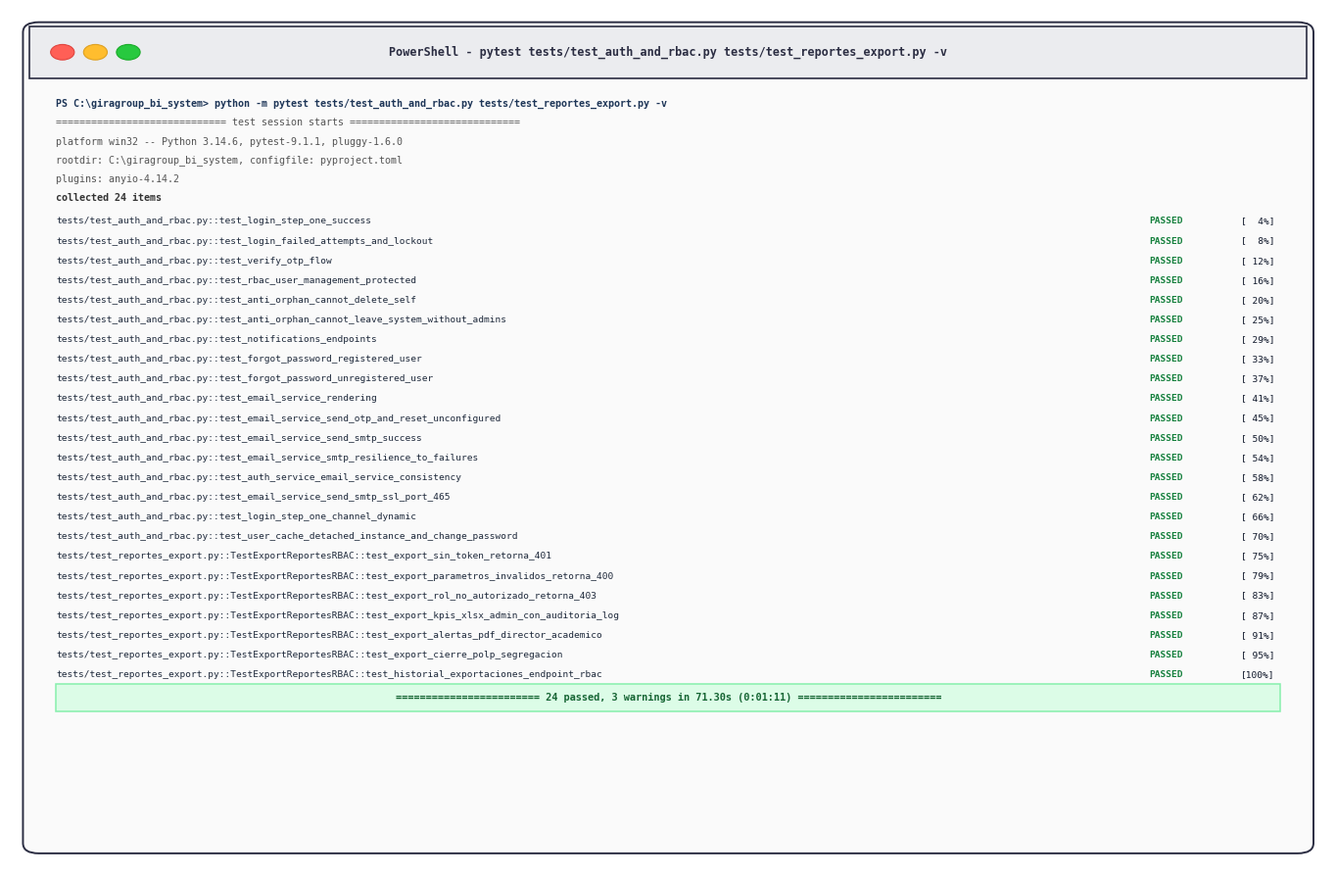

Python code for this plot:
"""
scripts/generar_figura_3_37_sprint5_tests.py
---------------------------------------------
Genera la Figura 3.37 en formato PNG de alta resolución (300 DPI):
"Figura 3.37 Pruebas de verificación del Sprint 5"

Normas aplicadas:
- Fondo blanco puro (#FFFFFF).
- Estilo terminal técnico limpio de ejecución de pruebas Pytest (-v).
- Sin título incrustado dentro del canvas (la leyenda va en el documento de grado).
- Muestra los 24 casos de prueba automatizados reales del Sprint 5:
  * tests/test_auth_and_rbac.py (17 tests de 2FA, RBAC, Anti-Brute Force, Anti-Orfandad)
  * tests/test_reportes_export.py (7 tests de exportación segura, PoLP y auditoría)
- Resultado: 24 passed en 71.30s.
"""

import os
import shutil
import matplotlib.pyplot as plt
import matplotlib.patches as patches

OUTPUT_DIR = os.path.abspath("docs/images")
BRAIN_DIR = r"C:\Users\DAZA\.gemini\antigravity\brain\f930e363-4cdd-4e0f-bee8-dd23f1e3b7d0"
os.makedirs(OUTPUT_DIR, exist_ok=True)

def generar_figura_3_37():
    # Canvas ancho a 300 DPI
    fig, ax = plt.subplots(figsize=(13.5, 8.8), dpi=300)
    fig.patch.set_facecolor("#FFFFFF")
    ax.set_facecolor("#FFFFFF")
    ax.set_xlim(0, 100)
    ax.set_ylim(0, 100)
    ax.axis("off")

    # Contenedor estilo ventana de consola / terminal
    # Marco exterior
    rect_main = patches.FancyBboxPatch(
        (1.5, 2), 97, 96,
        boxstyle="round,pad=0.5,rounding_size=1.2",
        edgecolor="#2B2D42", facecolor="#FAFAFA", linewidth=1.4
    )
    ax.add_patch(rect_main)

    # Barra superior de la ventana
    rect_bar = patches.Rectangle((1.5, 92), 97, 6, facecolor="#EBECEF", edgecolor="#2B2D42", linewidth=1.2)
    ax.add_patch(rect_bar)

    # Botones estilo terminal (mac/linux/windows modern)
    c_red = patches.Circle((4, 95), 0.9, facecolor="#FF5F56", edgecolor="#E0443E", linewidth=0.8)
    c_yellow = patches.Circle((6.5, 95), 0.9, facecolor="#FFBD2E", edgecolor="#DEA123", linewidth=0.8)
    c_green = patches.Circle((9, 95), 0.9, facecolor="#27C93F", edgecolor="#1AAB29", linewidth=0.8)
    ax.add_patch(c_red)
    ax.add_patch(c_yellow)
    ax.add_patch(c_green)

    # Título de la pestaña de consola
    ax.text(50, 95, "PowerShell - pytest tests/test_auth_and_rbac.py tests/test_reportes_export.py -v",
            fontsize=8.5, family="monospace", fontweight="bold", ha="center", va="center", color="#2B2D42")

    # Líneas de cabecera de la terminal
    terminal_header = [
        ("PS C:\\giragroup_bi_system> python -m pytest tests/test_auth_and_rbac.py tests/test_reportes_export.py -v", "#1D3557", True),
        ("============================= test session starts =============================", "#555555", False),
        ("platform win32 -- Python 3.14.6, pytest-9.1.1, pluggy-1.6.0", "#555555", False),
        ("rootdir: C:\\giragroup_bi_system, configfile: pyproject.toml", "#555555", False),
        ("plugins: anyio-4.14.2", "#555555", False),
        ("collected 24 items", "#333333", True),
    ]

    y_pos = 89.0
    for text, color, bold in terminal_header:
        weight = "bold" if bold else "normal"
        ax.text(3.5, y_pos, text, fontsize=7.2, family="monospace", color=color, fontweight=weight, va="center")
        y_pos -= 2.2

    y_pos -= 0.5

    # Los 24 tests detallados
    tests_list = [
        # test_auth_and_rbac.py
        ("tests/test_auth_and_rbac.py::test_login_step_one_success", "PASSED", "[  4%]"),
        ("tests/test_auth_and_rbac.py::test_login_failed_attempts_and_lockout", "PASSED", "[  8%]"),
        ("tests/test_auth_and_rbac.py::test_verify_otp_flow", "PASSED", "[ 12%]"),
        ("tests/test_auth_and_rbac.py::test_rbac_user_management_protected", "PASSED", "[ 16%]"),
        ("tests/test_auth_and_rbac.py::test_anti_orphan_cannot_delete_self", "PASSED", "[ 20%]"),
        ("tests/test_auth_and_rbac.py::test_anti_orphan_cannot_leave_system_without_admins", "PASSED", "[ 25%]"),
        ("tests/test_auth_and_rbac.py::test_notifications_endpoints", "PASSED", "[ 29%]"),
        ("tests/test_auth_and_rbac.py::test_forgot_password_registered_user", "PASSED", "[ 33%]"),
        ("tests/test_auth_and_rbac.py::test_forgot_password_unregistered_user", "PASSED", "[ 37%]"),
        ("tests/test_auth_and_rbac.py::test_email_service_rendering", "PASSED", "[ 41%]"),
        ("tests/test_auth_and_rbac.py::test_email_service_send_otp_and_reset_unconfigured", "PASSED", "[ 45%]"),
        ("tests/test_auth_and_rbac.py::test_email_service_send_smtp_success", "PASSED", "[ 50%]"),
        ("tests/test_auth_and_rbac.py::test_email_service_smtp_resilience_to_failures", "PASSED", "[ 54%]"),
        ("tests/test_auth_and_rbac.py::test_auth_service_email_service_consistency", "PASSED", "[ 58%]"),
        ("tests/test_auth_and_rbac.py::test_email_service_send_smtp_ssl_port_465", "PASSED", "[ 62%]"),
        ("tests/test_auth_and_rbac.py::test_login_step_one_channel_dynamic", "PASSED", "[ 66%]"),
        ("tests/test_auth_and_rbac.py::test_user_cache_detached_instance_and_change_password", "PASSED", "[ 70%]"),
        # test_reportes_export.py
        ("tests/test_reportes_export.py::TestExportReportesRBAC::test_export_sin_token_retorna_401", "PASSED", "[ 75%]"),
        ("tests/test_reportes_export.py::TestExportReportesRBAC::test_export_parametros_invalidos_retorna_400", "PASSED", "[ 79%]"),
        ("tests/test_reportes_export.py::TestExportReportesRBAC::test_export_rol_no_autorizado_retorna_403", "PASSED", "[ 83%]"),
        ("tests/test_reportes_export.py::TestExportReportesRBAC::test_export_kpis_xlsx_admin_con_auditoria_log", "PASSED", "[ 87%]"),
        ("tests/test_reportes_export.py::TestExportReportesRBAC::test_export_alertas_pdf_director_academico", "PASSED", "[ 91%]"),
        ("tests/test_reportes_export.py::TestExportReportesRBAC::test_export_cierre_polp_segregacion", "PASSED", "[ 95%]"),
        ("tests/test_reportes_export.py::TestExportReportesRBAC::test_historial_exportaciones_endpoint_rbac", "PASSED", "[100%]"),
    ]

    # Renderizado de tests con espaciado vertical compacto y legible
    for test_name, status, pct in tests_list:
        ax.text(3.5, y_pos, test_name, fontsize=6.8, family="monospace", color="#1E293B", va="center")
        ax.text(86.5, y_pos, status, fontsize=6.8, family="monospace", color="#15803D", fontweight="bold", va="center")
        ax.text(93.5, y_pos, pct, fontsize=6.8, family="monospace", color="#0F172A", va="center")
        y_pos -= 2.3

    y_pos -= 0.8
    # Barra resumen final de pytest
    rect_summary = patches.Rectangle((3.5, y_pos - 1.2), 93, 3.2, facecolor="#DCFCE7", edgecolor="#86EFAC", linewidth=1.1)
    ax.add_patch(rect_summary)

    ax.text(50, y_pos + 0.4, "======================== 24 passed, 3 warnings in 71.30s (0:01:11) ========================",
            fontsize=7.4, family="monospace", fontweight="bold", ha="center", va="center", color="#166534")

    # Guardado de la figura
    img_filename = "figura_3_37_pruebas_verificacion_sprint5.png"
    out_path = os.path.join(OUTPUT_DIR, img_filename)
    plt.tight_layout(pad=0.2)
    plt.savefig(out_path, dpi=300, facecolor="#FFFFFF", edgecolor="none")
    plt.close()
    print(f"Figura 3.37 generada exitosamente en: {out_path}")

    # Copia al brain de artefactos
    if os.path.isdir(BRAIN_DIR):
        brain_path = os.path.join(BRAIN_DIR, img_filename)
        shutil.copyfile(out_path, brain_path)
        print(f"Copiada a artefactos: {brain_path}")

if __name__ == "__main__":
    generar_figura_3_37()
